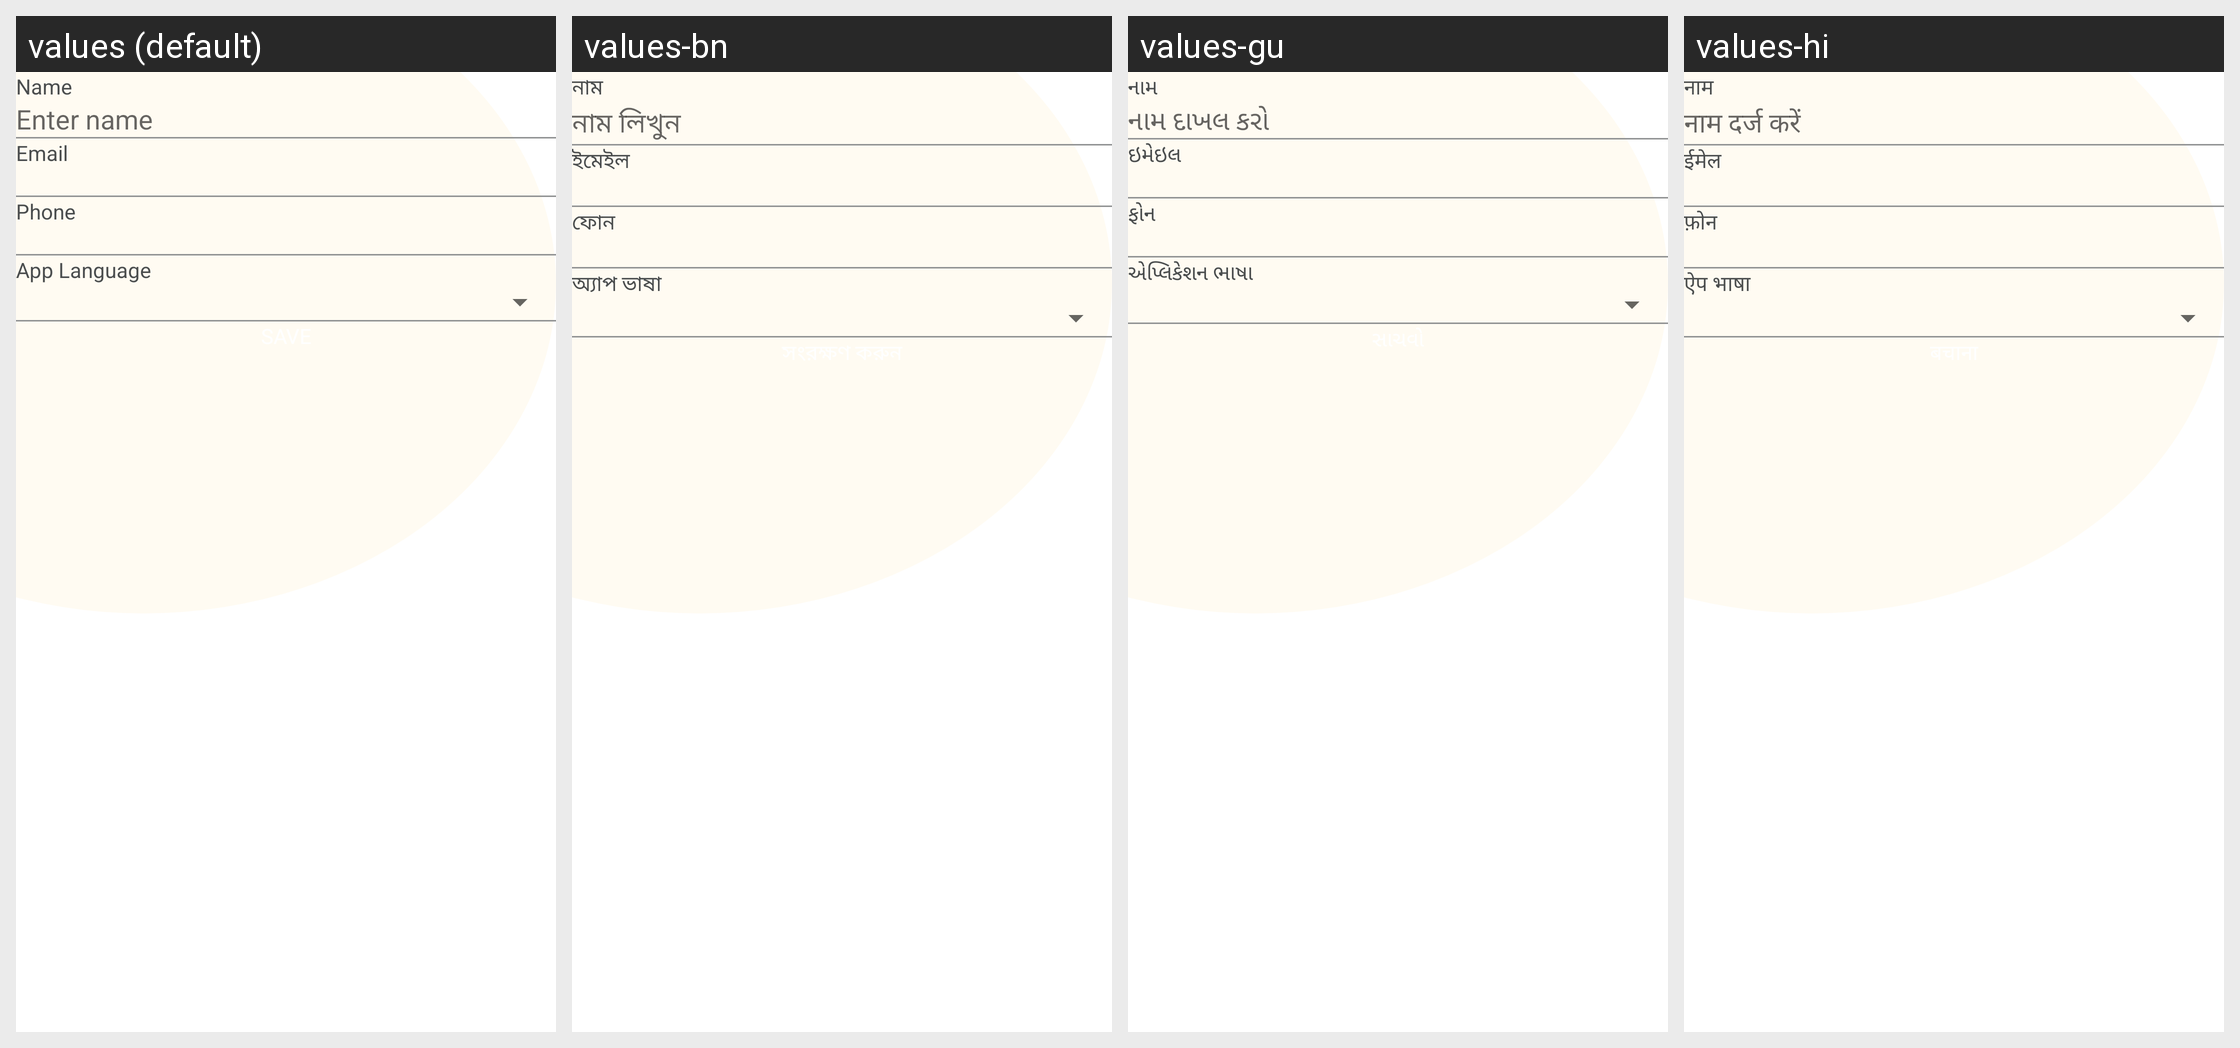

Strings drawn on this Android screen and how each of the app's shown locales translates them:
Android screen res/layout/fragment_user_profile.xml rendered under 4 locales, left to right: values (default), values-bn, values-gu, values-hi. Device: Nexus 5 (rendered at 1080×1920; each locale shown at half size, 540×960, under a caption strip naming it); theme AppTheme.
Other locales in the repository, not shown: values-kn, values-ml, values-mr, values-or, values-ta, values-te.
Strings drawn on this screen, with the default value and each locale's value (text and hints the layout hard-codes, and strings that could not be matched under every locale, appear in the picture but are not listed):

name
  values: Name
  values-bn: নাম
  values-gu: નામ
  values-hi: नाम

enter_name
  values: Enter name
  values-bn: নাম লিখুন
  values-gu: નામ દાખલ કરો
  values-hi: नाम दर्ज करें

email
  values: Email
  values-bn: ইমেইল
  values-gu: ઇમેઇલ
  values-hi: ईमेल

phone
  values: Phone
  values-bn: ফোন
  values-gu: ફોન
  values-hi: फ़ोन

app_language
  values: App Language
  values-bn: অ্যাপ ভাষা
  values-gu: એપ્લિકેશન ભાષા
  values-hi: ऐप भाषा
